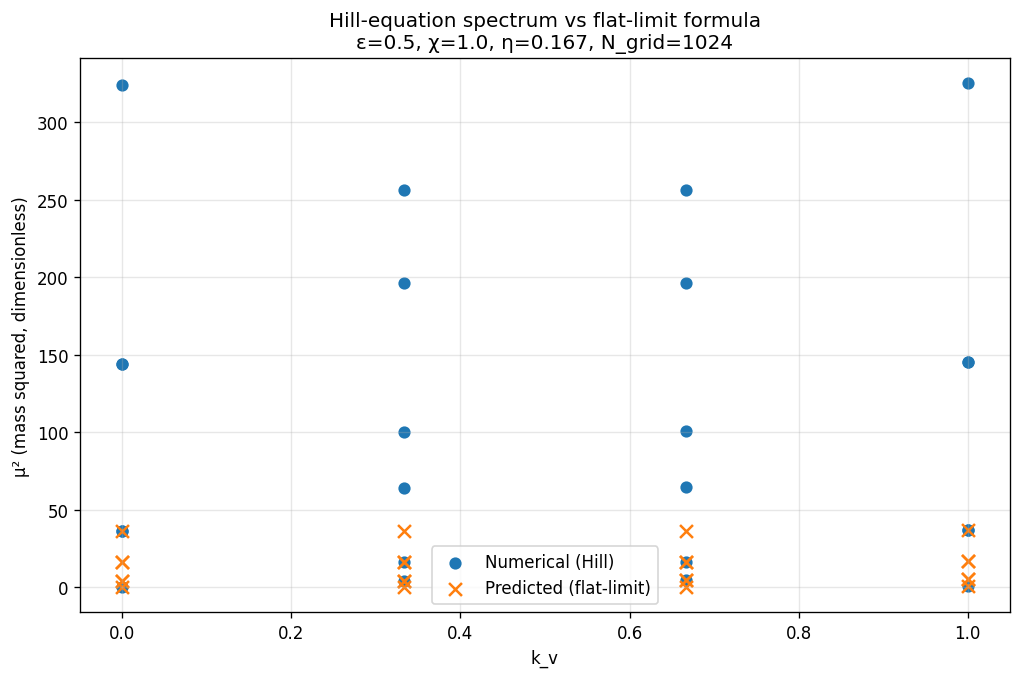

The file beside this chart, header and first rows:
k_v, mu2_0, mu2_1, mu2_2, mu2_3, mu2_4, mu2_5
0.000000, -0.00000000, 36, 36, 144, 144, 324
0.3333, 4.119, 16.12, 64.12, 100.1, 196.1, 256.1
0.6667, 4.475, 16.48, 64.48, 100.5, 196.5, 256.5
1, 1.069, 37.07, 37.07, 145.1, 145.1, 325.1
